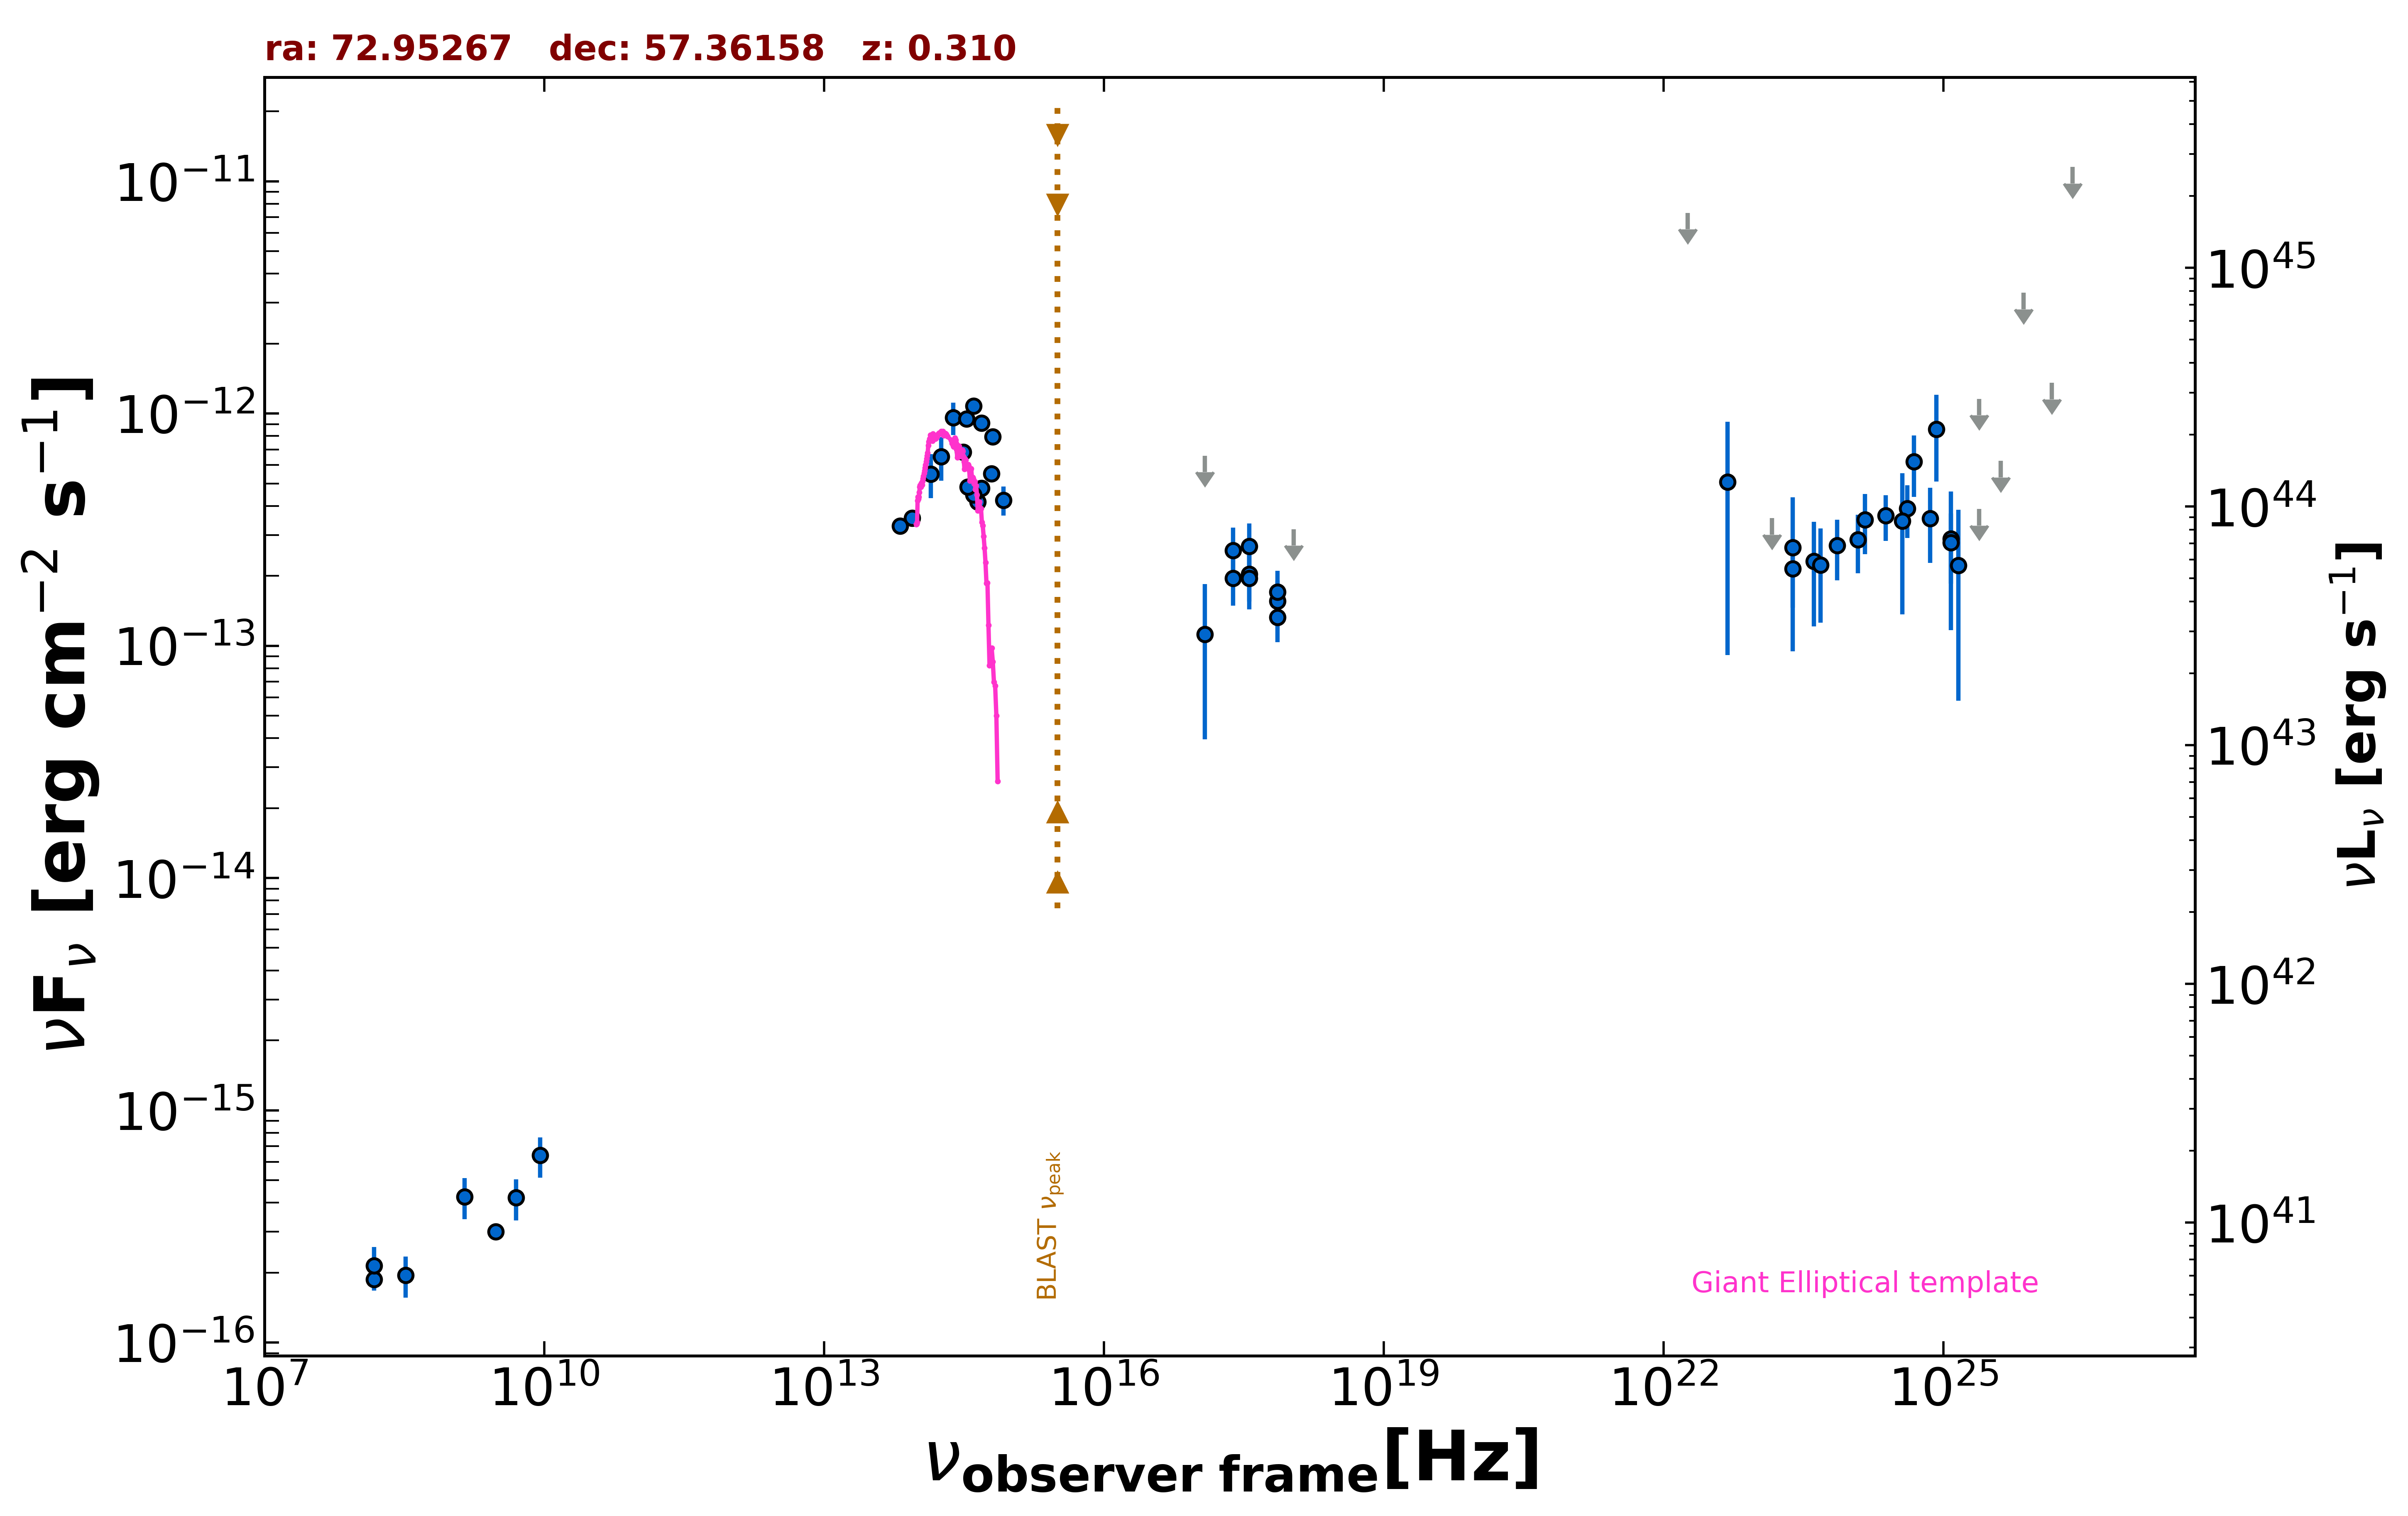

Source data for this figure (header and first rows):
freq., flux, err_flux, MJD_start, MJD_end, flag, catalog, reference
3.000e+09, 2.996e-16, 5.550e-18, 55000, 55000, , VLASSQL, Gordon et al. 2021  ApJS  255  30
2.418e+17, 1.953e-13, 4.640e-14, 57053, 57126, , 1OUSX, Giommi et al. in preparation
3.627e+17, 2.034e-13, 4.830e-14, 57053, 57126, , 1OUSX, Giommi et al. in preparation
7.253e+17, 1.324e-13, 2.880e-14, 57053, 57126, , 1OUSX, Giommi et al. in preparation
1.088e+18, 3.179e-13, 0.000e+00, 57053, 57126, UL, 1OUSX, Giommi et al. in preparation
7.253e+17, 1.559e-13, 3.460e-14, 55000, 55000, , 2SXPS, Evans et al. 2020  ApJS  247  54
1.209e+17, 1.121e-13, 7.249e-14, 55000, 55000, , 2SXPS, Evans et al. 2020  ApJS  247  54
3.627e+17, 1.957e-13, 5.220e-14, 55000, 55000, , 2SXPS, Evans et al. 2020  ApJS  247  54
1.500e+08, 1.867e-16, 1.925e-17, 55000, 55000, , TGSS150, Intema et al. 2017  A&A  598  A781
1.389e+14, 5.499e-13, 1.184e-13, 55000, 55000, , 2MASS, Skrutskie et al. 2006  AJ  131  1163
1.804e+14, 6.521e-13, 1.379e-13, 55000, 55000, , 2MASS, Skrutskie et al. 2006  AJ  131  1163
2.427e+14, 9.602e-13, 1.536e-13, 55000, 55000, , 2MASS, Skrutskie et al. 2006  AJ  131  1163
8.817e+13, 3.548e-13, 3.600e-15, 55000, 55000, , UNWISE, Schlafly et al. 2019  ApJS  240  30
6.517e+13, 3.282e-13, 4.250e-15, 55000, 55000, , UNWISE, Schlafly et al. 2019  ApJS  240  30
4.455e+14, 4.157e-13, 0.000e+00, 55000, 55000, , GAIA, The Gaia Collaboration 2016  A&A  595  A…
6.233e+14, 5.519e-13, 2.025e-14, 55000, 55000, , PanSTARRS, Flewelling et al. 2020  ApJS  251  7
4.859e+14, 4.764e-13, 1.225e-14, 55000, 55000, , PanSTARRS, Flewelling et al. 2020  ApJS  251  7
3.987e+14, 4.461e-13, 1.320e-14, 55000, 55000, , PanSTARRS, Flewelling et al. 2020  ApJS  251  7
3.462e+14, 4.825e-13, 1.285e-14, 55000, 55000, , PanSTARRS, Flewelling et al. 2020  ApJS  251  7
3.116e+14, 6.812e-13, 4.445e-14, 55000, 55000, , PanSTARRS, Flewelling et al. 2020  ApJS  251  7
8.402e+14, 4.239e-13, 6.070e-14, 55000, 55000, , SDSS, Abolfathi et al. 2018  ApJS  235  42
6.443e+14, 7.955e-13, 1.760e-14, 55000, 55000, , SDSS, Abolfathi et al. 2018  ApJS  235  42
4.876e+14, 9.088e-13, 1.340e-14, 55000, 55000, , SDSS, Abolfathi et al. 2018  ApJS  235  42
4.014e+14, 1.078e-12, 1.200e-14, 55000, 55000, , SDSS, Abolfathi et al. 2018  ApJS  235  42
3.382e+14, 9.497e-13, 2.540e-14, 55000, 55000, , SDSS, Abolfathi et al. 2018  ApJS  235  42
2.418e+17, 2.572e-13, 6.545e-14, 57118, 57126, , OUSXB, Giommi et al. 2019  A&A  631  A116
1.209e+17, 6.578e-13, 0.000e+00, 57118, 57126, UL, OUSXB, Giommi et al. 2019  A&A  631  A116
3.627e+17, 2.678e-13, 6.820e-14, 57118, 57126, , OUSXB, Giommi et al. 2019  A&A  631  A116
7.253e+17, 1.704e-13, 4.030e-14, 57118, 57126, , OUSXB, Giommi et al. 2019  A&A  631  A116
2.418e+23, 2.653e-13, 1.707e-13, 55000, 55000, , 2BIGB, Arsioli et al. 2020  MNRAS  493  2438
4.110e+23, 2.315e-13, 1.102e-13, 55000, 55000, , 2BIGB, Arsioli et al. 2020  MNRAS  493  2438
7.254e+23, 2.699e-13, 7.890e-14, 55000, 55000, , 2BIGB, Arsioli et al. 2020  MNRAS  493  2438
1.209e+24, 2.862e-13, 8.110e-14, 55000, 55000, , 2BIGB, Arsioli et al. 2020  MNRAS  493  2438
2.418e+24, 3.641e-13, 8.130e-14, 55000, 55000, , 2BIGB, Arsioli et al. 2020  MNRAS  493  2438
4.111e+24, 3.907e-13, 9.940e-14, 55000, 55000, , 2BIGB, Arsioli et al. 2020  MNRAS  493  2438
7.254e+24, 3.529e-13, 1.257e-13, 55000, 55000, , 2BIGB, Arsioli et al. 2020  MNRAS  493  2438
1.209e+25, 2.890e-13, 1.724e-13, 55000, 55000, , 2BIGB, Arsioli et al. 2020  MNRAS  493  2438
2.418e+25, 3.880e-13, 0.000e+00, 55000, 55000, UL, 2BIGB, Arsioli et al. 2020  MNRAS  493  2438
4.110e+25, 6.250e-13, 0.000e+00, 55000, 55000, UL, 2BIGB, Arsioli et al. 2020  MNRAS  493  2438
1.209e+25, 2.778e-13, 9.290e-14, 55000, 55000, , 3FHL, The Fermi-LAT Collaboration 2017  ApJS  …
3.627e+24, 3.450e-13, 2.086e-13, 55000, 55000, , 3FHL, The Fermi-LAT Collaboration 2017  ApJS  …
8.462e+24, 8.575e-13, 3.476e-13, 55000, 55000, , 3FHL, The Fermi-LAT Collaboration 2017  ApJS  …
2.418e+25, 1.156e-12, 0.000e+00, 55000, 55000, UL, 3FHL, The Fermi-LAT Collaboration 2017  ApJS  …
7.253e+25, 3.312e-12, 0.000e+00, 55000, 55000, UL, 3FHL, The Fermi-LAT Collaboration 2017  ApJS  …
2.418e+26, 1.153e-11, 0.000e+00, 55000, 55000, UL, 3FHL, The Fermi-LAT Collaboration 2017  ApJS  …
2.418e+23, 2.146e-13, 6.875e-14, 55000, 55000, , 4FGL-DR3, The Fermi-LAT Collaboration 2022  arXiv:…
1.813e+22, 7.317e-12, 0.000e+00, 55000, 55000, UL, 4FGL-DR3, The Fermi-LAT Collaboration 2022  arXiv:…
4.835e+22, 5.072e-13, 4.160e-13, 55000, 55000, , 4FGL-DR3, The Fermi-LAT Collaboration 2022  arXiv:…
1.451e+23, 3.541e-13, 0.000e+00, 55000, 55000, UL, 4FGL-DR3, The Fermi-LAT Collaboration 2022  arXiv:…
4.835e+23, 2.228e-13, 9.705e-14, 55000, 55000, , 4FGL-DR3, The Fermi-LAT Collaboration 2022  arXiv:…
1.451e+24, 3.493e-13, 1.009e-13, 55000, 55000, , 4FGL-DR3, The Fermi-LAT Collaboration 2022  arXiv:…
4.835e+24, 6.219e-13, 1.844e-13, 55000, 55000, , 4FGL-DR3, The Fermi-LAT Collaboration 2022  arXiv:…
1.451e+25, 2.217e-13, 1.637e-13, 55000, 55000, , 4FGL-DR3, The Fermi-LAT Collaboration 2022  arXiv:…
1.451e+26, 1.355e-12, 0.000e+00, 55000, 55000, UL, 4FGL-DR3, The Fermi-LAT Collaboration 2022  arXiv:…
3.250e+08, 1.950e-16, 3.900e-17, 55000, 55000, , SPECFINDV3, Stein et al.  2021  A&A  655  A17
1.400e+09, 4.242e-16, 8.540e-17, 55000, 55000, , SPECFINDV3, Stein et al.  2021  A&A  655  A17
1.500e+08, 2.145e-16, 4.350e-17, 55000, 55000, , SPECFINDV3, Stein et al.  2021  A&A  655  A17
5.000e+09, 4.200e-16, 8.500e-17, 55000, 55000, , SPECFINDV3, Stein et al.  2021  A&A  655  A17
9.000e+09, 6.390e-16, 1.260e-16, 55000, 55000, , SPECFINDV3, Stein et al.  2021  A&A  655  A17
